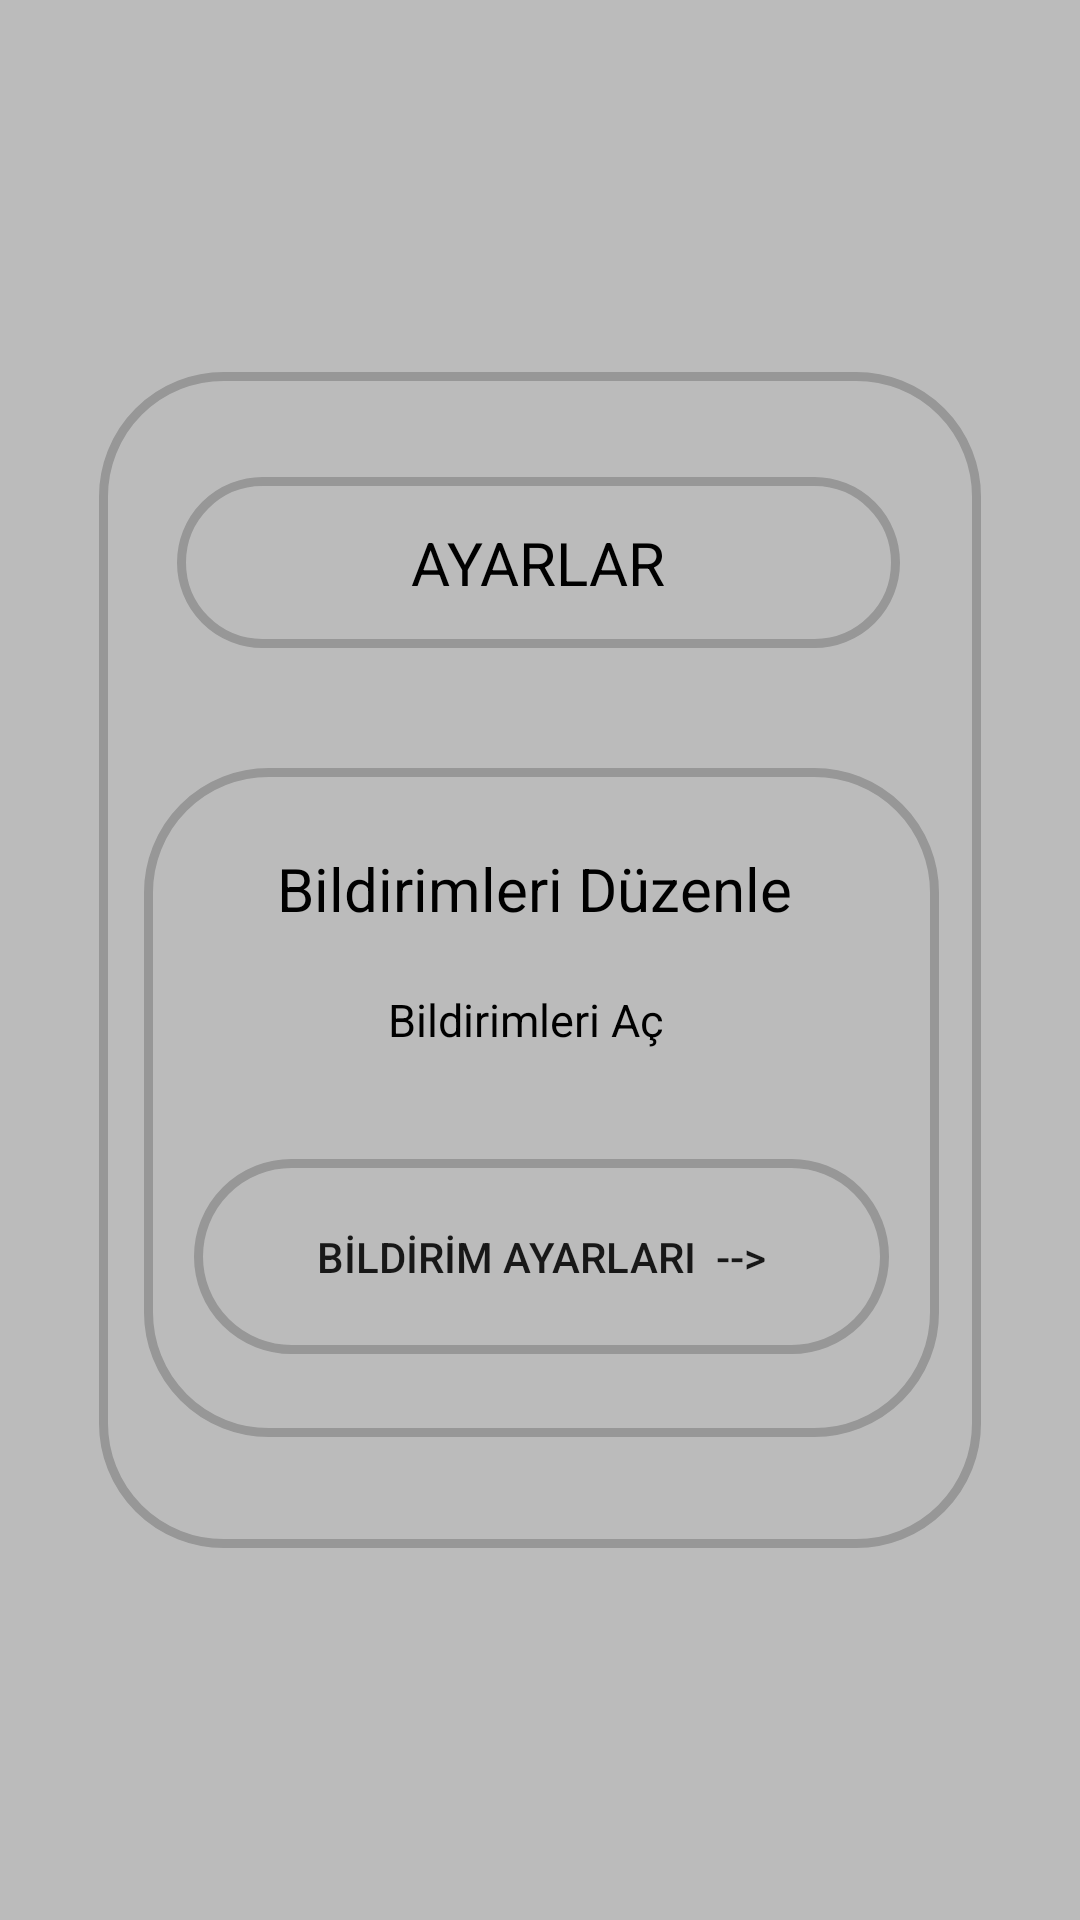

This screen was rendered from an Android layout file. Write that file and the resources it references.
<!-- AndroidManifest.xml: application theme Theme.Haber8 -->
<!-- res/layout/notifications_layout.xml -->
<?xml version="1.0" encoding="utf-8"?>
<androidx.constraintlayout.widget.ConstraintLayout xmlns:android="http://schemas.android.com/apk/res/android"
    xmlns:app="http://schemas.android.com/apk/res-auto"
    xmlns:tools="http://schemas.android.com/tools"
    android:layout_width="match_parent"
    android:layout_height="match_parent"
    tools:context="com.example.konsopahaber.NotificationClass"
    android:background="@color/gray_for_lines_light">

    <RelativeLayout
        android:id="@+id/notificationContainer"
        android:layout_width="294dp"
        android:layout_height="392dp"
        android:background="@drawable/round_corner"
        app:layout_constraintBottom_toBottomOf="parent"
        app:layout_constraintEnd_toEndOf="parent"
        app:layout_constraintStart_toStartOf="parent"
        app:layout_constraintTop_toTopOf="parent"
        tools:ignore="MissingConstraints">


        <TextView
            android:id="@+id/txtSecim"
            android:layout_width="231dp"
            android:layout_height="wrap_content"
            android:layout_alignParentStart="true"
            android:layout_alignParentTop="true"
            android:layout_alignParentEnd="true"
            android:layout_marginStart="26dp"
            android:layout_marginLeft="40px"
            android:layout_marginTop="35dp"
            android:layout_marginEnd="27dp"
            android:background="@drawable/border_radius"
            android:gravity="center"
            android:padding="15dp"
            android:text="AYARLAR"
            android:textColor="@color/black"
            android:textSize="20dp" />


        <RelativeLayout
            android:layout_width="265dp"
            android:layout_height="223dp"
            android:layout_below="@+id/txtSecim"
            android:layout_alignParentStart="true"
            android:layout_alignParentEnd="true"
            android:layout_alignParentBottom="true"
            android:layout_marginStart="15dp"
            android:layout_marginTop="40dp"
            android:layout_marginEnd="14dp"
            android:layout_marginBottom="37dp"
            android:background="@drawable/border_radius"
            android:padding="50px">

            <TextView
                android:id="@+id/txtYazi"
                android:layout_width="231dp"
                android:layout_height="wrap_content"
                android:layout_alignParentStart="true"
                android:layout_alignParentEnd="true"
                android:layout_marginStart="0dp"
                android:layout_marginLeft="40px"
                android:layout_marginEnd="5dp"
                android:padding="10dp"
                android:gravity="center"
                android:text="Bildirimleri Düzenle"
                android:textColor="@color/black"
                android:textSize="20dp" />

            <TextView
                android:id="@+id/txtDurum"
                android:layout_width="220dp"
                android:layout_height="49dp"
                android:layout_above="@+id/buttonNotification"
                android:layout_below="@id/txtYazi"
                android:layout_alignParentStart="true"
                android:layout_alignParentEnd="true"
                android:layout_marginStart="6dp"
                android:layout_marginLeft="40px"
                android:layout_marginEnd="16dp"
                android:layout_marginBottom="26dp"
                android:padding="10dp"
                android:gravity="center"
                android:text="Bildirimleri Aç"
                android:textColor="@color/black"
                android:textSize="15dp" />

            <Button
                android:id="@+id/buttonNotification"
                android:layout_width="227dp"
                android:layout_height="65dp"
                android:layout_alignParentStart="true"
                android:layout_alignParentEnd="true"
                android:layout_alignParentBottom="true"
                android:layout_marginStart="0dp"
                android:layout_marginEnd="0dp"
                android:layout_marginBottom="11dp"
                android:background="@drawable/round_corner"
                android:text="BİLDİRİM AYARLARI  -->" />
            
        </RelativeLayout>

    </RelativeLayout>



</androidx.constraintlayout.widget.ConstraintLayout>
<!-- resources referenced by this layout -->
<resources>
  <color name="black">#FF000000</color>
  <color name="gray_for_lines_light">#BBBBBB</color>
  <!-- drawable border_radius (drawable-v24) -->
  <?xml version="1.0" encoding="utf-8"?>
  <shape
      xmlns:android="http://schemas.android.com/apk/res/android"
      android:shape="rectangle">
  
          
          <stroke
              android:width="3dp"
              android:color="#979797" >
          </stroke>
  
          <solid android:color="@color/transparent" />
  
          
          <padding
              android:left="4dp"
              android:top="4dp"
              android:right="4dp"
              android:bottom="4dp">
          </padding>
  
          
          <corners
              android:radius="40dp">
          </corners>
  
  
  </shape>
  <!-- drawable round_corner (drawable-v24) -->
  <?xml version="1.0" encoding="utf-8"?>
  <shape xmlns:android="http://schemas.android.com/apk/res/android"
      android:shape="rectangle">
      <stroke
          android:width="3dp"
          android:color="#979797" >
      </stroke>
      <corners
          android:radius="40dp">
      </corners>
  </shape>
  <style name="Theme.Haber8" parent="Theme.MaterialComponents.Light.NoActionBar">
          
          <item name="colorPrimary">#cb0003</item>
          <item name="colorPrimaryDark">#262626</item>
          <item name="colorAccent">#cb0003</item>
      </style>
  <color name="transparent">#00000000</color>
</resources>
